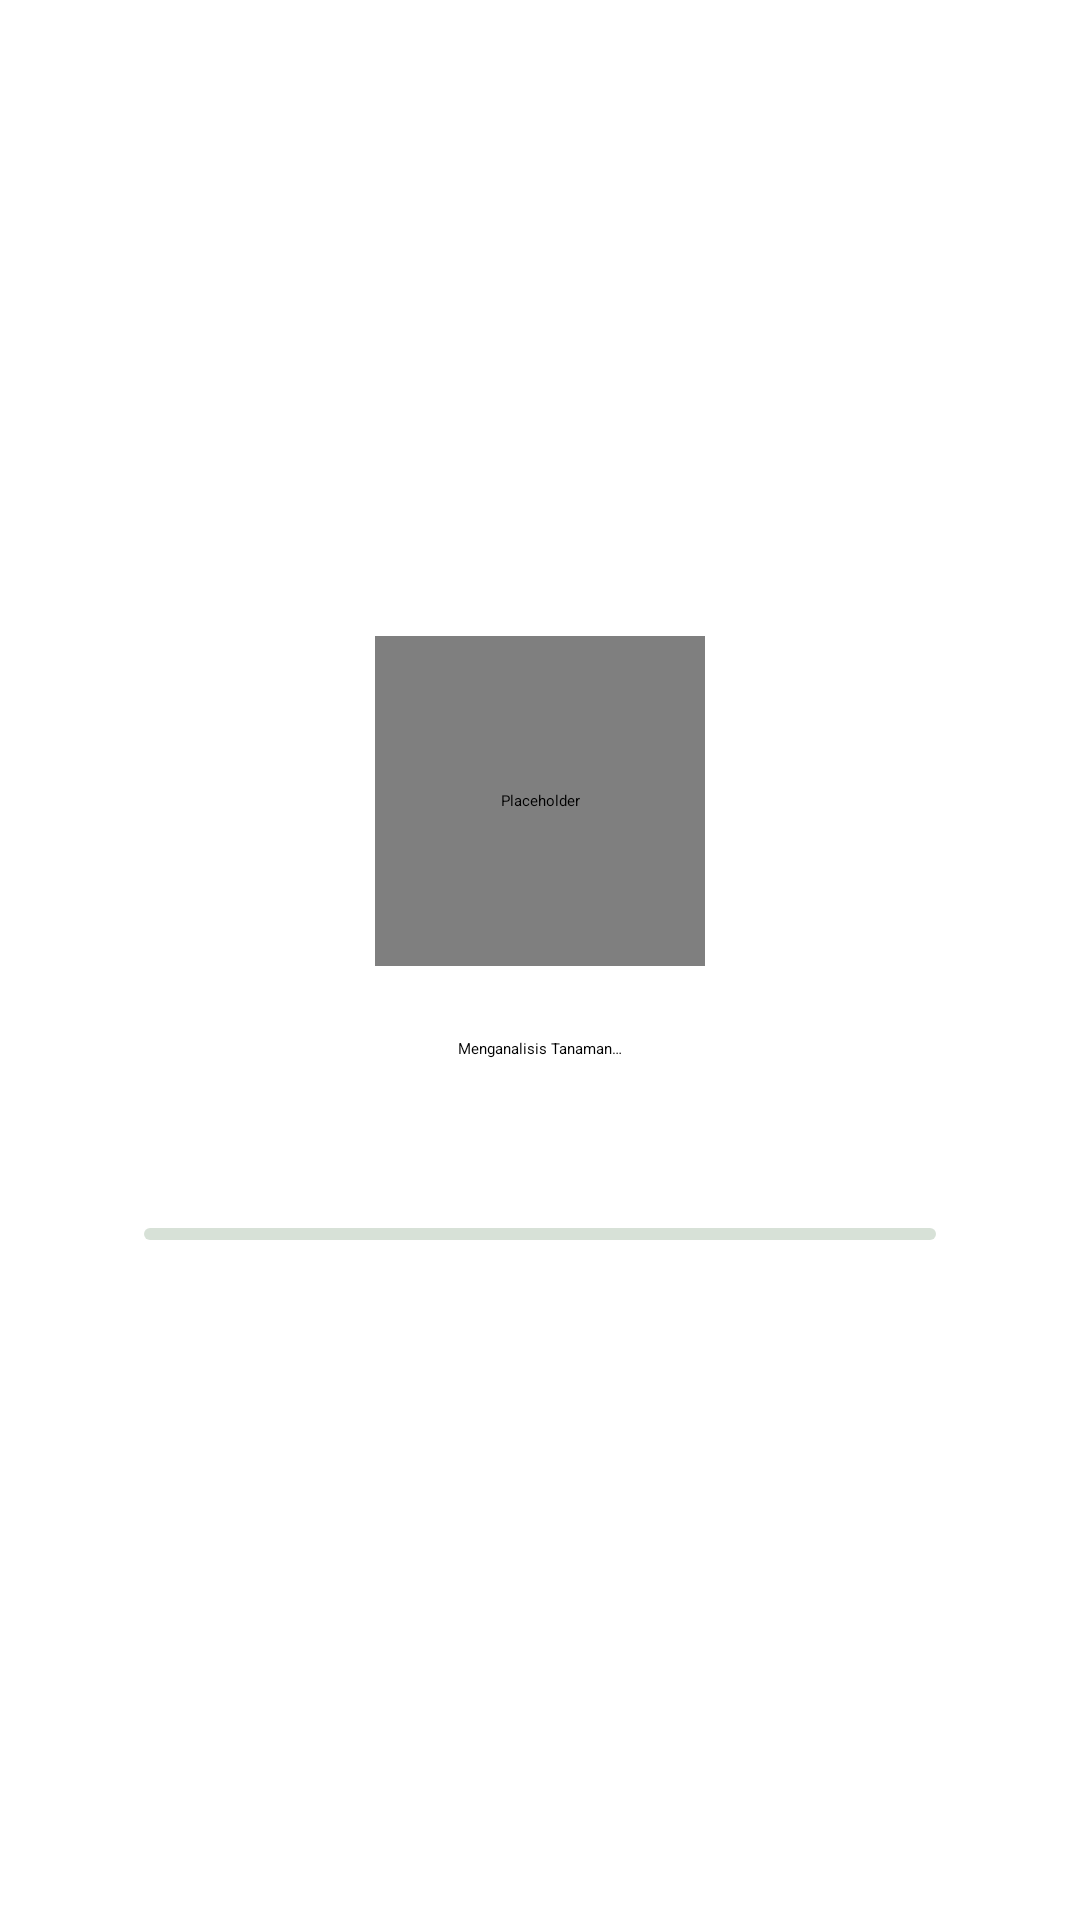

Write the Android layout XML for this screen, with the resource values it uses.
<!-- AndroidManifest.xml: application theme Theme.App -->
<!-- res/layout/fragment_processing_dialog.xml -->
<?xml version="1.0" encoding="utf-8"?>
<androidx.constraintlayout.widget.ConstraintLayout xmlns:android="http://schemas.android.com/apk/res/android"
    xmlns:app="http://schemas.android.com/apk/res-auto"
    xmlns:tools="http://schemas.android.com/tools"
    android:layout_width="match_parent"
    android:layout_height="match_parent">

    <com.airbnb.lottie.LottieAnimationView
        android:id="@+id/animation_view"
        android:layout_width="110dp"
        android:layout_height="110dp"
        android:contentDescription="@null"
        android:importantForAccessibility="no"
        app:layout_constraintBottom_toTopOf="@id/title_text_view"
        app:layout_constraintEnd_toEndOf="parent"
        app:layout_constraintStart_toStartOf="parent"
        app:layout_constraintTop_toTopOf="parent"
        app:layout_constraintVertical_chainStyle="packed"
        app:lottie_autoPlay="true"
        app:lottie_rawRes="@raw/leaf_anim"
        tools:ignore="ImageContrastCheck" />


    <com.google.android.material.textview.MaterialTextView
        android:id="@+id/title_text_view"
        android:layout_width="wrap_content"
        android:layout_height="wrap_content"
        android:layout_marginTop="24dp"
        android:text="@string/processing_dialog_title"
        android:textAppearance="@style/TextAppearance.Material3.TitleMedium.Emphasized"
        app:layout_constraintBottom_toTopOf="@id/subtitle_text_view"
        app:layout_constraintEnd_toEndOf="parent"
        app:layout_constraintStart_toStartOf="parent"
        app:layout_constraintTop_toBottomOf="@id/animation_view" />

    <com.google.android.material.textview.MaterialTextView
        android:id="@+id/subtitle_text_view"
        android:layout_width="wrap_content"
        android:layout_height="wrap_content"
        android:layout_marginTop="8dp"
        android:text="@string/processing_dialog_subtitle"
        android:textAppearance="@style/TextAppearance.Material3.BodySmall"
        app:layout_constraintBottom_toTopOf="@id/progress_indicator"
        app:layout_constraintEnd_toEndOf="parent"
        app:layout_constraintStart_toStartOf="parent"
        app:layout_constraintTop_toBottomOf="@id/title_text_view" />

    <com.google.android.material.progressindicator.LinearProgressIndicator
        android:id="@+id/progress_indicator"
        style="?attr/linearProgressIndicatorStyle"
        android:layout_width="0dp"
        android:layout_height="8dp"
        android:layout_marginHorizontal="48dp"
        android:layout_marginTop="32dp"
        android:accessibilityLiveRegion="polite"
        android:contentDescription="@null"
        android:importantForAccessibility="no"
        android:indeterminate="false"
        app:layout_constraintBottom_toTopOf="@id/progress_text_view"
        app:layout_constraintEnd_toEndOf="parent"
        app:layout_constraintStart_toStartOf="parent"
        app:layout_constraintTop_toBottomOf="@id/subtitle_text_view"
        app:trackCornerRadius="16dp"
        tools:progress="50" />

    <com.google.android.material.textview.MaterialTextView
        android:id="@+id/progress_text_view"
        android:layout_width="wrap_content"
        android:layout_height="wrap_content"
        android:layout_marginTop="8dp"
        android:accessibilityLiveRegion="polite"
        android:textAppearance="@style/TextAppearance.Material3.BodyMedium.Emphasized"
        app:layout_constraintBottom_toBottomOf="parent"
        app:layout_constraintEnd_toEndOf="@id/progress_indicator"
        app:layout_constraintStart_toStartOf="@id/progress_indicator"
        app:layout_constraintTop_toBottomOf="@id/progress_indicator"
        tools:text="50%" />

</androidx.constraintlayout.widget.ConstraintLayout>
<!-- resources referenced by this layout -->
<resources>
  <string name="processing_dialog_subtitle">AI sedang mengidentifikasi jenis tanaman herbal</string>
  <string name="processing_dialog_title">Menganalisis Tanaman…</string>
  <color name="md_theme_primary">#3B693A</color>
  <color name="md_theme_onPrimary">#FFFFFF</color>
  <color name="md_theme_primaryContainer">#BCF0B4</color>
  <color name="md_theme_onPrimaryContainer">#235024</color>
  <color name="md_theme_secondary">#4B662C</color>
  <color name="md_theme_onSecondary">#FFFFFF</color>
  <color name="md_theme_secondaryContainer">#CCEDA4</color>
  <color name="md_theme_onSecondaryContainer">#344E16</color>
  <color name="md_theme_tertiary">#7C580D</color>
  <color name="md_theme_onTertiary">#FFFFFF</color>
  <color name="md_theme_tertiaryContainer">#FFDEAA</color>
  <color name="md_theme_onTertiaryContainer">#5F4100</color>
  <color name="md_theme_error">#904A45</color>
  <color name="md_theme_onError">#FFFFFF</color>
  <color name="md_theme_errorContainer">#FFDAD6</color>
  <color name="md_theme_onErrorContainer">#73332F</color>
  <color name="md_theme_background">#F7FBF1</color>
  <color name="md_theme_onBackground">#191D17</color>
  <color name="md_theme_surface">#F5FBF5</color>
  <color name="md_theme_onSurface">#171D1A</color>
  <color name="md_theme_surfaceVariant">#DEE5D8</color>
  <color name="md_theme_onSurfaceVariant">#424940</color>
  <color name="md_theme_outline">#72796F</color>
  <color name="md_theme_outlineVariant">#C2C9BD</color>
  <color name="md_theme_inverseSurface">#2C322E</color>
  <color name="md_theme_inverseOnSurface">#EDF2EC</color>
  <color name="md_theme_inversePrimary">#A1D39A</color>
  <color name="md_theme_primaryFixed">#BCF0B4</color>
  <color name="md_theme_onPrimaryFixed">#002204</color>
  <color name="md_theme_primaryFixedDim">#A1D39A</color>
  <color name="md_theme_onPrimaryFixedVariant">#235024</color>
  <color name="md_theme_secondaryFixed">#CCEDA4</color>
  <color name="md_theme_onSecondaryFixed">#0F2000</color>
  <color name="md_theme_secondaryFixedDim">#B1D18A</color>
  <color name="md_theme_onSecondaryFixedVariant">#344E16</color>
  <color name="md_theme_tertiaryFixed">#FFDEAA</color>
  <color name="md_theme_onTertiaryFixed">#271900</color>
  <color name="md_theme_tertiaryFixedDim">#EFBF6D</color>
  <color name="md_theme_onTertiaryFixedVariant">#5F4100</color>
  <color name="md_theme_surfaceDim">#D6DBD6</color>
  <color name="md_theme_surfaceBright">#F5FBF5</color>
  <color name="md_theme_surfaceContainerLowest">#FFFFFF</color>
  <color name="md_theme_surfaceContainerLow">#EFF5EF</color>
  <color name="md_theme_surfaceContainer">#EAEFEA</color>
  <color name="md_theme_surfaceContainerHigh">#E4EAE4</color>
  <color name="md_theme_surfaceContainerHighest">#DEE4DE</color>
  <color name="md_theme_scrim">#000000</color>
</resources>
